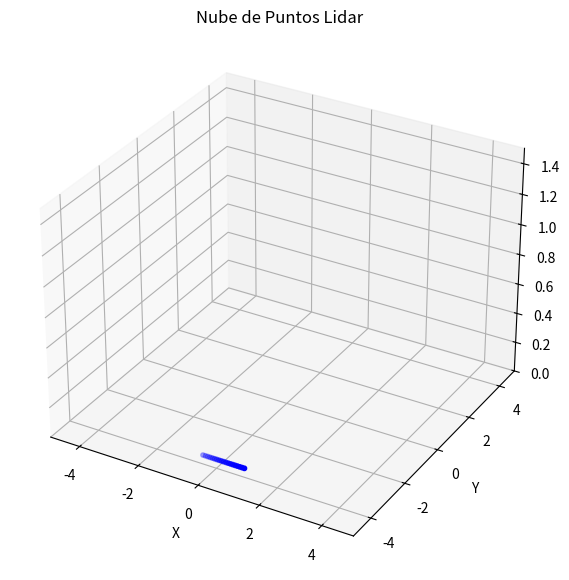

Here is the Python script that generated this plot:
import numpy as np
import matplotlib.pyplot as plt
from mpl_toolkits.mplot3d import Axes3D

# Supongamos que 'point_cloud' es tu array de numpy

point_cloud_1 = np.array([[  1.6       , -50.        ,   1.00063006],
       [  1.52439555, -50.        ,   1.0006302 ],
       [  1.44872475, -50.        ,   1.00063062],
       [  1.37292101, -50.        ,   1.00063131],
       [  1.29691729, -50.        ,   1.00063228],
       [  1.22064581, -50.        ,   1.00063353],
       [  1.14403789, -50.        ,   1.00063507],
       [  1.0670236 , -50.        ,   1.00063689],
       [  0.98953157, -50.        ,   1.00063901],
       [  0.91148871, -50.        ,   1.00064142],
       [  0.        ,   0.        ,   0.        ],
       [  0.        ,   0.        ,   0.        ],
       [  0.        ,   0.        ,   0.        ],
       [  0.        ,   0.        ,   0.        ],
       [  0.        ,   0.        ,   0.        ],
       [  0.        ,   0.        ,   0.        ],
       [  0.        ,   0.        ,   0.        ],
       [  0.        ,   0.        ,   0.        ],
       [  0.        ,   0.        ,   0.        ],
       [  0.        ,   0.        ,   0.        ],
       [  0.        ,   0.        ,   0.        ],
       [  0.        ,   0.        ,   0.        ],
       [  0.        ,   0.        ,   0.        ],
       [  0.        ,   0.        ,   0.        ],
       [  0.        ,   0.        ,   0.        ],
       [  0.        ,   0.        ,   0.        ],
       [  0.        ,   0.        ,   0.        ],
       [  0.        ,   0.        ,   0.        ],
       [  0.        ,   0.        ,   0.        ],
       [  0.        ,   0.        ,   0.        ],
       [  0.        ,   0.        ,   0.        ],
       [  0.        ,   0.        ,   0.        ],
       [  0.        ,   0.        ,   0.        ],
       [  0.        ,   0.        ,   0.        ],
       [  0.        ,   0.        ,   0.        ],
       [  0.        ,   0.        ,   0.        ],
       [  0.        ,   0.        ,   0.        ],
       [  0.        ,   0.        ,   0.        ],
       [  0.        ,   0.        ,   0.        ],
       [  0.        ,   0.        ,   0.        ],
       [  0.        ,   0.        ,   0.        ],
       [  0.        ,   0.        ,   0.        ],
       [  0.        ,   0.        ,   0.        ],
       [  0.        ,   0.        ,   0.        ],
       [  0.        ,   0.        ,   0.        ],
       [  0.        ,   0.        ,   0.        ],
       [  0.        ,   0.        ,   0.        ],
       [  0.        ,   0.        ,   0.        ],
       [  0.        ,   0.        ,   0.        ],
       [  0.        ,   0.        ,   0.        ],
       [  0.        ,   0.        ,   0.        ],
       [  0.        ,   0.        ,   0.        ],
       [  0.        ,   0.        ,   0.        ],
       [  0.        ,   0.        ,   0.        ],
       [  0.        ,   0.        ,   0.        ],
       [  0.        ,   0.        ,   0.        ],
       [  0.        ,   0.        ,   0.        ],
       [  0.        ,   0.        ,   0.        ],
       [  0.        ,   0.        ,   0.        ],
       [  0.        ,   0.        ,   0.        ],
       [  0.        ,   0.        ,   0.        ],
       [  0.        ,   0.        ,   0.        ],
       [  0.        ,   0.        ,   0.        ],
       [  0.        ,   0.        ,   0.        ],
       [  0.        ,   0.        ,   0.        ],
       [  0.        ,   0.        ,   0.        ],
       [  0.        ,   0.        ,   0.        ],
       [  0.        ,   0.        ,   0.        ],
       [  0.        ,   0.        ,   0.        ],
       [  0.        ,   0.        ,   0.        ],
       [  0.        ,   0.        ,   0.        ],
       [  0.        ,   0.        ,   0.        ],
       [  0.        ,   0.        ,   0.        ],
       [  0.        ,   0.        ,   0.        ],
       [  0.        ,   0.        ,   0.        ],
       [  0.        ,   0.        ,   0.        ],
       [  0.        ,   0.        ,   0.        ],
       [  0.        ,   0.        ,   0.        ],
       [  0.        ,   0.        ,   0.        ],
       [  0.        ,   0.        ,   0.        ],
       [  0.        ,   0.        ,   0.        ],
       [  0.        ,   0.        ,   0.        ],
       [  0.        ,   0.        ,   0.        ],
       [  0.        ,   0.        ,   0.        ],
       [  0.        ,   0.        ,   0.        ],
       [  0.        ,   0.        ,   0.        ],
       [  0.        ,   0.        ,   0.        ],
       [  0.        ,   0.        ,   0.        ],
       [  0.        ,   0.        ,   0.        ],
       [  0.        ,   0.        ,   0.        ],
       [  0.        ,   0.        ,   0.        ],
       [  0.        ,   0.        ,   0.        ],
       [  0.        ,   0.        ,   0.        ],
       [  0.        ,   0.        ,   0.        ],
       [  0.        ,   0.        ,   0.        ],
       [  0.        ,   0.        ,   0.        ],
       [  0.        ,   0.        ,   0.        ],
       [  0.        ,   0.        ,   0.        ],
       [  0.        ,   0.        ,   0.        ],
       [  0.        ,   0.        ,   0.        ],
       [  0.        ,   0.        ,   0.        ],
       [  0.        ,   0.        ,   0.        ],
       [  0.        ,   0.        ,   0.        ],
       [  0.        ,   0.        ,   0.        ],
       [  0.        ,   0.        ,   0.        ],
       [  0.        ,   0.        ,   0.        ],
       [  0.        ,   0.        ,   0.        ],
       [  0.        ,   0.        ,   0.        ],
       [  0.        ,   0.        ,   0.        ],
       [  0.        ,   0.        ,   0.        ],
       [  0.        ,   0.        ,   0.        ],
       [  0.        ,   0.        ,   0.        ],
       [  0.        ,   0.        ,   0.        ],
       [  0.        ,   0.        ,   0.        ],
       [  0.        ,   0.        ,   0.        ],
       [  0.        ,   0.        ,   0.        ],
       [  0.        ,   0.        ,   0.        ],
       [  0.        ,   0.        ,   0.        ],
       [  0.        ,   0.        ,   0.        ],
       [  0.        ,   0.        ,   0.        ],
       [  0.        ,   0.        ,   0.        ],
       [  0.        ,   0.        ,   0.        ],
       [  0.        ,   0.        ,   0.        ],
       [  0.        ,   0.        ,   0.        ],
       [  0.        ,   0.        ,   0.        ],
       [  0.        ,   0.        ,   0.        ],
       [  0.        ,   0.        ,   0.        ],
       [  0.        ,   0.        ,   0.        ],
       [  0.        ,   0.        ,   0.        ],
       [  0.        ,   0.        ,   0.        ],
       [  0.        ,   0.        ,   0.        ],
       [  0.        ,   0.        ,   0.        ],
       [  0.        ,   0.        ,   0.        ],
       [  0.        ,   0.        ,   0.        ],
       [  0.        ,   0.        ,   0.        ],
       [  0.        ,   0.        ,   0.        ],
       [  0.        ,   0.        ,   0.        ],
       [  0.        ,   0.        ,   0.        ],
       [  0.        ,   0.        ,   0.        ],
       [  0.        ,   0.        ,   0.        ],
       [  0.        ,   0.        ,   0.        ],
       [  0.        ,   0.        ,   0.        ],
       [  0.        ,   0.        ,   0.        ],
       [  0.        ,   0.        ,   0.        ],
       [  0.        ,   0.        ,   0.        ],
       [  0.        ,   0.        ,   0.        ],
       [  0.        ,   0.        ,   0.        ],
       [  0.        ,   0.        ,   0.        ],
       [  0.        ,   0.        ,   0.        ],
       [  0.        ,   0.        ,   0.        ],
       [  0.        ,   0.        ,   0.        ],
       [  0.        ,   0.        ,   0.        ],
       [  0.        ,   0.        ,   0.        ],
       [  0.        ,   0.        ,   0.        ],
       [  0.        ,   0.        ,   0.        ],
       [  0.        ,   0.        ,   0.        ],
       [  0.        ,   0.        ,   0.        ],
       [  0.        ,   0.        ,   0.        ],
       [  0.        ,   0.        ,   0.        ],
       [  0.        ,   0.        ,   0.        ],
       [  0.        ,   0.        ,   0.        ],
       [  0.        ,   0.        ,   0.        ],
       [  0.        ,   0.        ,   0.        ],
       [  0.        ,   0.        ,   0.        ],
       [  0.        ,   0.        ,   0.        ],
       [  0.        ,   0.        ,   0.        ],
       [  0.        ,   0.        ,   0.        ],
       [  0.        ,   0.        ,   0.        ],
       [  0.        ,   0.        ,   0.        ],
       [  0.        ,   0.        ,   0.        ],
       [  0.        ,   0.        ,   0.        ],
       [  0.        ,   0.        ,   0.        ],
       [  0.        ,   0.        ,   0.        ],
       [  0.        ,   0.        ,   0.        ],
       [  0.        ,   0.        ,   0.        ],
       [  0.        ,   0.        ,   0.        ],
       [  0.        ,   0.        ,   0.        ],
       [  0.        ,   0.        ,   0.        ],
       [  0.        ,   0.        ,   0.        ],
       [  0.        ,   0.        ,   0.        ],
       [  0.        ,   0.        ,   0.        ],
       [  0.        ,   0.        ,   0.        ],
       [  0.        ,   0.        ,   0.        ],
       [  0.        ,   0.        ,   0.        ],
       [  0.        ,   0.        ,   0.        ],
       [  0.        ,   0.        ,   0.        ],
       [  0.        ,   0.        ,   0.        ],
       [  0.        ,   0.        ,   0.        ],
       [  0.        ,   0.        ,   0.        ],
       [  0.        ,   0.        ,   0.        ],
       [  0.        ,   0.        ,   0.        ],
       [  0.        ,   0.        ,   0.        ],
       [  0.        ,   0.        ,   0.        ],
       [  0.        ,   0.        ,   0.        ],
       [  0.        ,   0.        ,   0.        ],
       [  0.        ,   0.        ,   0.        ],
       [  0.        ,   0.        ,   0.        ],
       [  0.        ,   0.        ,   0.        ],
       [  0.        ,   0.        ,   0.        ],
       [  0.        ,   0.        ,   0.        ],
       [  0.        ,   0.        ,   0.        ],
       [  0.        ,   0.        ,   0.        ],
       [  0.        ,   0.        ,   0.        ],
       [  0.        ,   0.        ,   0.        ],
       [  0.        ,   0.        ,   0.        ],
       [  0.        ,   0.        ,   0.        ],
       [  0.        ,   0.        ,   0.        ],
       [  0.        ,   0.        ,   0.        ],
       [  0.        ,   0.        ,   0.        ],
       [  0.        ,   0.        ,   0.        ],
       [  0.        ,   0.        ,   0.        ],
       [  0.        ,   0.        ,   0.        ],
       [  0.        ,   0.        ,   0.        ],
       [  0.        ,   0.        ,   0.        ],
       [  0.        ,   0.        ,   0.        ],
       [  0.        ,   0.        ,   0.        ],
       [  0.        ,   0.        ,   0.        ],
       [  0.        ,   0.        ,   0.        ],
       [  0.        ,   0.        ,   0.        ],
       [  0.        ,   0.        ,   0.        ],
       [  0.        ,   0.        ,   0.        ],
       [  0.        ,   0.        ,   0.        ],
       [  0.        ,   0.        ,   0.        ],
       [  0.        ,   0.        ,   0.        ],
       [  0.        ,   0.        ,   0.        ],
       [  0.        ,   0.        ,   0.        ],
       [  0.        ,   0.        ,   0.        ],
       [  0.        ,   0.        ,   0.        ],
       [  0.        ,   0.        ,   0.        ],
       [  0.        ,   0.        ,   0.        ],
       [  0.        ,   0.        ,   0.        ],
       [  0.        ,   0.        ,   0.        ],
       [  0.        ,   0.        ,   0.        ],
       [  0.        ,   0.        ,   0.        ],
       [  0.        ,   0.        ,   0.        ],
       [  0.        ,   0.        ,   0.        ],
       [  0.        ,   0.        ,   0.        ],
       [  0.        ,   0.        ,   0.        ],
       [  0.        ,   0.        ,   0.        ],
       [  0.        ,   0.        ,   0.        ],
       [  0.        ,   0.        ,   0.        ],
       [  0.        ,   0.        ,   0.        ],
       [  0.        ,   0.        ,   0.        ],
       [  0.        ,   0.        ,   0.        ],
       [  0.        ,   0.        ,   0.        ],
       [  0.        ,   0.        ,   0.        ],
       [  0.        ,   0.        ,   0.        ],
       [  0.        ,   0.        ,   0.        ],
       [  0.        ,   0.        ,   0.        ],
       [  0.        ,   0.        ,   0.        ],
       [  0.        ,   0.        ,   0.        ],
       [  0.        ,   0.        ,   0.        ],
       [  0.        ,   0.        ,   0.        ],
       [  0.        ,   0.        ,   0.        ],
       [  0.        ,   0.        ,   0.        ],
       [  0.        ,   0.        ,   0.        ],
       [  0.        ,   0.        ,   0.        ],
       [  0.        ,   0.        ,   0.        ],
       [  0.        ,   0.        ,   0.        ],
       [  0.        ,   0.        ,   0.        ],
       [  0.        ,   0.        ,   0.        ],
       [  0.        ,   0.        ,   0.        ],
       [  0.        ,   0.        ,   0.        ],
       [  0.        ,   0.        ,   0.        ],
       [  0.        ,   0.        ,   0.        ],
       [  0.        ,   0.        ,   0.        ],
       [  0.        ,   0.        ,   0.        ],
       [  0.        ,   0.        ,   0.        ],
       [  0.        ,   0.        ,   0.        ],
       [  0.        ,   0.        ,   0.        ],
       [  0.        ,   0.        ,   0.        ],
       [  0.        ,   0.        ,   0.        ],
       [  0.        ,   0.        ,   0.        ],
       [  0.        ,   0.        ,   0.        ],
       [  0.        ,   0.        ,   0.        ],
       [  0.        ,   0.        ,   0.        ],
       [  0.        ,   0.        ,   0.        ],
       [  0.        ,   0.        ,   0.        ],
       [  0.        ,   0.        ,   0.        ],
       [  0.        ,   0.        ,   0.        ],
       [  0.        ,   0.        ,   0.        ],
       [  0.        ,   0.        ,   0.        ],
       [  0.        ,   0.        ,   0.        ],
       [  0.        ,   0.        ,   0.        ],
       [  0.        ,   0.        ,   0.        ],
       [  0.        ,   0.        ,   0.        ],
       [  0.        ,   0.        ,   0.        ],
       [  0.        ,   0.        ,   0.        ],
       [  0.        ,   0.        ,   0.        ],
       [  0.        ,   0.        ,   0.        ],
       [  0.        ,   0.        ,   0.        ],
       [  2.2929469 , -50.        ,   1.00064157],
       [  2.21487063, -50.        ,   1.00063914],
       [  2.1373494 , -50.        ,   1.00063701],
       [  2.06030999, -50.        ,   1.00063517],
       [  1.98368094, -50.        ,   1.00063361],
       [  1.90739227, -50.        ,   1.00063234],
       [  1.8313752 , -50.        ,   1.00063136],
       [  1.75556194, -50.        ,   1.00063065],
       [  1.67988539, -50.        ,   1.00063022]])


point_cloud_2 = np.array([[  1.6 , -46.39,   1.  ],
       [  1.6 , -46.39,   1.  ]])


# point_cloud_3 = np.array()

# filtered_points = point_cloud_1[
#     (np.sqrt(point_cloud_1[:, 0]**2 + point_cloud_1[:, 1]**2) <= 30) &  # Radio en XY <= 30 m
#     (point_cloud_1[:, 2] >= 1) & (point_cloud_1[:, 2] <= 1.5)  &         # Z entre 1 y 1.5 m
#     ~((point_cloud_1[:, 0] == 0) & (point_cloud_1[:, 1] == 0) & (point_cloud_1[:, 2] == 0))  # Elimina puntos en (0, 0, 0)
# ]


#[ (point_cloud_1[:, 2] < 1) & (point_cloud_1[:, 2] >= 0.0)]
np.set_printoptions(suppress=True, precision=10)

def print_point_clouds(point_cloud):
    for i, vector in enumerate(point_cloud):
        # Formato del vector
        formatted_vector = f"[{vector[0]}, {vector[1]}, 0]"
        # Imprimir el vector con la coma y el salto de línea
        print(formatted_vector, end=',\n' if i < len(point_cloud) - 1 else '\n')

# print("Point Cloud 1:")
# print_point_clouds(point_cloud_1)
# print("-------------------------")
# print("Point Cloud 2:")
# print_point_clouds(point_cloud_3)

point_cloud_1 = point_cloud_1[~np.all(point_cloud_1 == [0, 0, 0], axis=1)] - point_cloud_2[0]

x = point_cloud_1[:, 0]
y = point_cloud_1[:, 1]
z = point_cloud_1[:, 2]

# x2 = point_cloud_2[:, 0]
# y2 = point_cloud_2[:, 1]
# z2 = point_cloud_2[:, 2]

# x3 = point_cloud_3[:, 0]
# y3 = point_cloud_3[:, 1]
# z3 = point_cloud_3[:, 2]
# Crear una figura y un eje 3D
fig = plt.figure(figsize=(10, 7))
ax = fig.add_subplot(111, projection='3d')

# Graficar los puntos
ax.scatter(x, y, z, c='b', marker='o', s=10)
# ax.scatter(x2, y2, z2, c='r', marker='o', s=10)
# ax.scatter(x3, y3, z3, c='g', marker='o', s=10)
ax.set_xlim([-5, 5])  # Límite del eje x
ax.set_ylim([-5, 5])  # Límite del eje y
ax.set_zlim([0, 1.5])    # Límite del eje z
# Etiquetas y título
ax.set_xlabel('X')
ax.set_ylabel('Y')
ax.set_zlabel('Z')
ax.set_title('Nube de Puntos Lidar')

# Mostrar el gráfico
plt.show()

